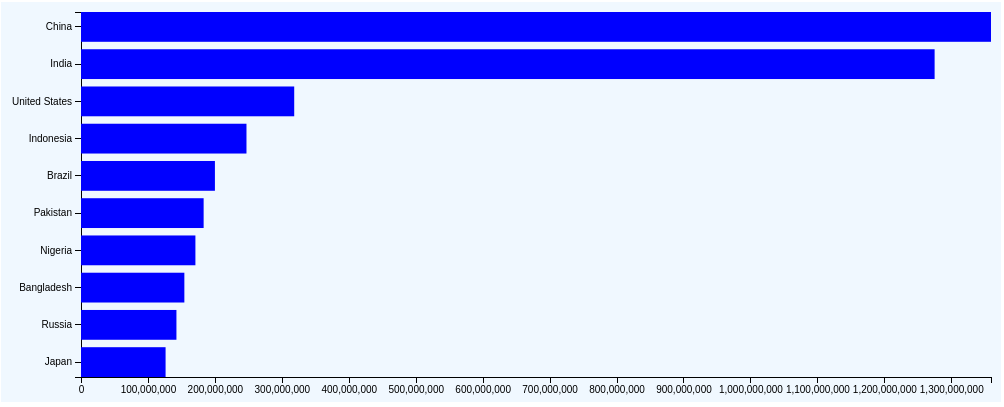
D3 v4 page, settled after 360 driven frames (6 s of simulated time); the page loaded 1 data file(s).


        //Define margins
        var margin = { top: 10, right: 10, bottom: 25, left: 80 }

        //Width and height
        var outer_width = 1000;
        var outer_height = 400;
        var svg_width = outer_width - margin.left - margin.right;
        var svg_height = outer_height - margin.top - margin.bottom;
        // var axis_gap_bar = 15
        // var axis_gap_text = 3

        //Create SVG element
        var svg = d3.select("body")
            .append("svg")
            .style("background", "aliceblue")
            .attr("width", outer_width)
            .attr("height", outer_height)
            .append("g")
            .attr("transform", "translate(" + margin.left + "," + margin.top + ")");

        var dataset;

        // Define a fucntion to draw a simple bar chart
        function generateVis() {

            // Instead of a fixed domain we could calculate this from the dataset
            var xScale = d3.scaleLinear()
                .domain([0, d3.max(dataset, function(d) { return +d.Population })])
                .range([0, svg_width]);

            // Create a scale object to nicely take care of positioning bars along the horizontal axis
            var yScale = d3.scaleBand()
                .domain(dataset.map(function(d) { return d.Country; }))
                .range([0, svg_height])
                .paddingInner(0.2);

            var xAxis = d3.axisBottom()
                .scale(xScale);
            var yAxia = d3.axisLeft()
                .scale(yScale)
                .ticks(5);

            svg.append("g")
                .attr("class", "axis")
                .attr("transform", "translate(0," + svg_height + ")")
                .call(xAxis);

            svg.append("g")
                .attr("class", "axis")
                .call(yAxia);

            // Add rectangles
            svg.selectAll("rect")
                .data(dataset)
                .enter()
                .append("rect")
                .attr("x", 0)
                .attr("y", function(d, i) {
                    return yScale(d.Country);
                })
                .attr("height", yScale.bandwidth())
                .attr("width", function(d) {
                    return xScale(+d.Population);
                })
                .attr("fill", "Blue");

            // // Add labels
            // svg.selectAll("text")
            //     .data(dataset)
            //     .enter()
            //     .append("text")
            //     .text(function(d) {
            //         return d.Country;
            //     })
            //     .attr("text-anchor", "middle")
            //     .attr("x", 40)
            //     .attr("y", function(d, i) {
            //         return yScale(d.Country) + yScale.bandwidth() / 2;
            //     })
            //     .attr("font-family", "sans-serif")
            //     .attr("font-size", "11px")
            //     .attr("fill", "white");
        }

        // Load the file data.csv and generate a visualisation based on it
        d3.csv("./Top10WorldPopulations.csv", function(error, data) {

            // handle any data loading errors
            if (error) {
                console.log("Something went wrong");
                console.log(error);
            } else {
                console.log("Data Loaded");

                // Assign  the data object loaded to the global dataset variable
                dataset = data;

                // Generate the visualisation
                generateVis();
            }
        });
        

### data: Top10WorldPopulations.csv
Country, Population
China, 1359368470
India, 1275137828
United States, 318497630
Indonesia, 247188189
Brazil, 200050487
Pakistan, 183188847
Nigeria, 170901148
Bangladesh, 154393847
Russia, 142557892
Japan, 126345235